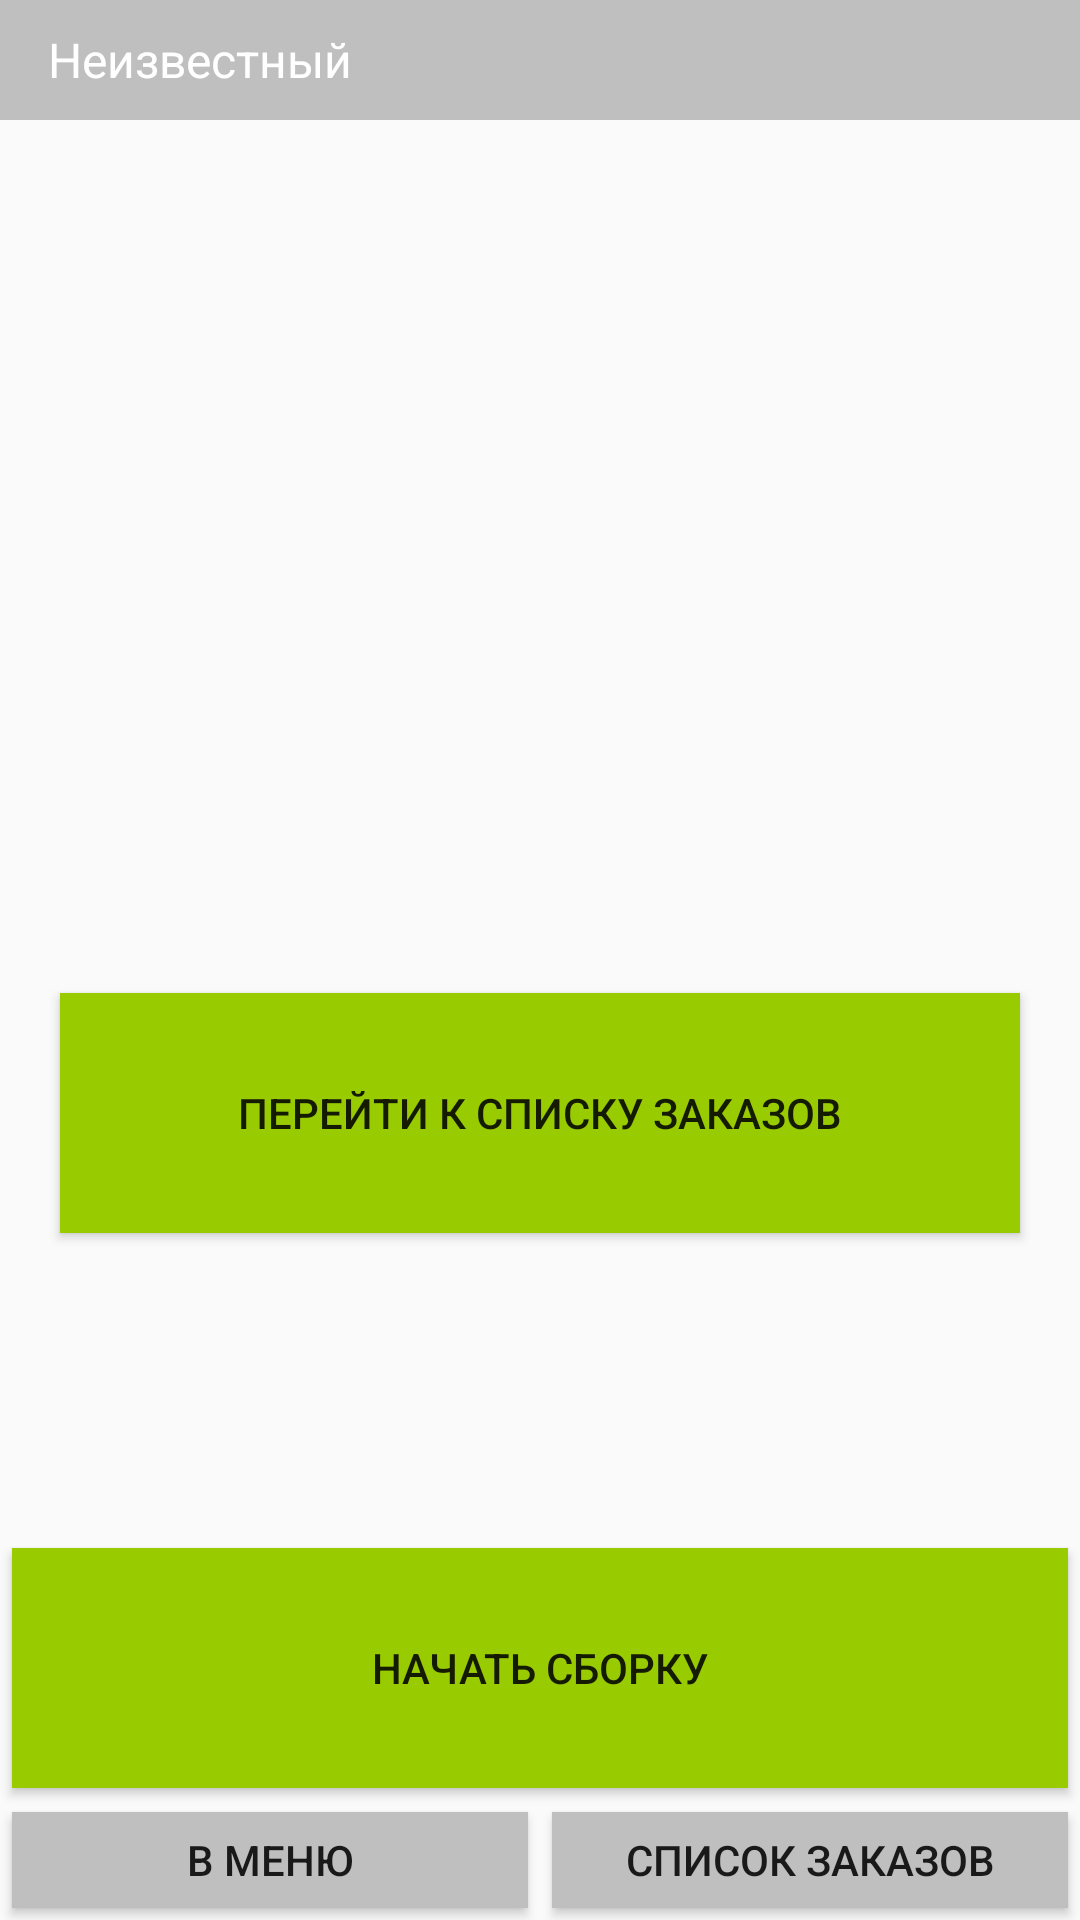

Here is an Android app screen rendered from its layout file. Give the layout XML and the strings, colors and styles it references.
<!-- AndroidManifest.xml: activity theme AppTheme.NoActionBar -->
<!-- res/layout/activity_order.xml -->
<?xml version="1.0" encoding="utf-8"?>
<android.support.constraint.ConstraintLayout xmlns:android="http://schemas.android.com/apk/res/android"
    xmlns:app="http://schemas.android.com/apk/res-auto"
    xmlns:tools="http://schemas.android.com/tools"
    android:layout_width="match_parent"
    android:layout_height="match_parent"
    tools:context="com.example.ed.edscannerapp.packing.OrderActivity">

    <LinearLayout
        android:layout_width="match_parent"
        android:layout_height="match_parent"
        android:orientation="vertical">

        <LinearLayout
            android:layout_width="match_parent"
            android:layout_height="40dp"
            android:background="@color/colorSecond"
            android:orientation="horizontal">

            <TextView
                android:id="@+id/order_user_name"
                android:layout_width="match_parent"
                android:layout_height="match_parent"
                android:layout_weight="1"
                android:gravity="center_vertical"
                android:textColor="#fff"
                android:layout_marginLeft="16dp"
                android:textSize="16dp"
                android:text="Неизвестный" />

        </LinearLayout>

        <LinearLayout
            android:id="@+id/order_container"
            android:layout_width="match_parent"
            android:layout_height="match_parent"
            android:orientation="vertical">

            <LinearLayout
                android:layout_width="match_parent"
                android:layout_height="wrap_content"
                android:layout_marginBottom="2dp"
                android:paddingLeft="16dp"
                android:paddingRight="16dp"
                android:layout_weight="2"
                android:gravity="center"
                android:orientation="vertical">

                <LinearLayout
                    android:id="@+id/order_client_block"
                    android:layout_width="match_parent"
                    android:layout_height="0dp"
                    android:gravity="center_horizontal"
                    android:layout_weight="1"
                    android:visibility="gone"
                    android:orientation="vertical">

                    <TextView
                        android:id="@+id/order_status_title"
                        android:layout_width="match_parent"
                        android:layout_height="wrap_content"
                        android:textAlignment="center"
                        android:layout_marginTop="16dp"
                        android:textSize="18sp"/>

                    <TextView
                        android:id="@+id/order_client_name"
                        android:layout_width="match_parent"
                        android:layout_height="wrap_content"
                        android:textAlignment="center"
                        android:layout_marginTop="100dp"
                        android:textColor="#000"
                        android:textSize="28sp"/>

                    <TextView
                        android:id="@+id/order_client_orders_count"
                        android:layout_marginTop="40dp"
                        android:layout_width="wrap_content"
                        android:layout_height="wrap_content"
                        android:textColor="#000"
                        android:textSize="20sp" />

                    <TextView
                        android:id="@+id/order_client_status"
                        android:layout_marginTop="14dp"
                        android:layout_width="wrap_content"
                        android:layout_height="wrap_content"
                        android:textColor="#000"
                        android:textSize="20sp" />

                    <LinearLayout
                        android:layout_width="match_parent"
                        android:layout_height="wrap_content"
                        android:layout_marginTop="14dp"
                        android:gravity="center"
                        android:orientation="horizontal">

                        <TextView
                            android:id="@+id/order_client_shipping_zone"
                            android:layout_width="wrap_content"
                            android:layout_height="wrap_content"
                            android:layout_marginRight="16dp"
                            android:textColor="#000"
                            android:textSize="20sp" />

                        <TextView
                            android:id="@+id/order_client_order_id"
                            android:layout_width="wrap_content"
                            android:layout_height="wrap_content"
                            android:layout_marginLeft="16dp"
                            android:textColor="#000"
                            android:textSize="20sp" />
                    </LinearLayout>

                    <TextView
                        android:id="@+id/order_client_comment"
                        android:layout_marginTop="40dp"
                        android:layout_width="wrap_content"
                        android:layout_height="wrap_content"
                        android:textColor="#f00"
                        android:textAlignment="center"
                        android:textSize="20sp" />
                </LinearLayout>

                <LinearLayout
                    android:id="@+id/order_client_no_orders_block"
                    android:layout_width="match_parent"
                    android:layout_height="match_parent"
                    android:layout_weight="1"
                    android:orientation="vertical">

                    <TextView
                        android:id="@+id/order_client_no_orders_message"
                        android:layout_marginTop="180dp"
                        android:layout_marginBottom="80dp"
                        android:paddingLeft="16dp"
                        android:paddingRight="16dp"
                        android:layout_width="wrap_content"
                        android:layout_height="wrap_content"
                        android:layout_gravity="center"
                        android:textColor="#000"
                        android:textAlignment="center"
                        android:textSize="20sp" />

                    <Button
                        android:layout_width="match_parent"
                        android:layout_height="80dp"
                        android:layout_margin="4dp"
                        android:paddingLeft="16dp"
                        android:paddingRight="16dp"
                        android:background="@android:color/holo_green_light"
                        android:onClick="openOrdersActivity"
                        android:text="Перейти к списку заказов" />

                </LinearLayout>

            </LinearLayout>

            <LinearLayout
                android:layout_width="match_parent"
                android:layout_height="wrap_content"
                android:orientation="vertical">

                <Button
                    android:id="@+id/order_scanning_button"
                    android:layout_width="match_parent"
                    android:layout_height="80dp"
                    android:layout_margin="4dp"
                    android:background="@android:color/holo_green_light"
                    android:onClick="openProductActivity"
                    android:visibility="gone"
                    android:text="Перейти к сканированию" />

                <Button
                    android:id="@+id/order_pause_button"
                    android:layout_width="match_parent"
                    android:layout_height="40dp"
                    android:layout_margin="4dp"
                    android:background="@android:color/holo_orange_dark"
                    android:onClick="pauseButtonHandler"
                    android:visibility="gone"
                    android:text="Заморозить сборку"/>

                <Button
                    android:id="@+id/order_start_button"
                    android:layout_width="match_parent"
                    android:layout_height="80dp"
                    android:layout_margin="4dp"
                    android:background="@android:color/holo_green_light"
                    android:onClick="startOrder"
                    android:text="Начать сборку" />

                <LinearLayout
                    android:layout_width="match_parent"
                    android:layout_height="40dp"
                    android:orientation="horizontal">

                    <Button
                        android:id="@+id/order_menu_button"
                        android:layout_width="match_parent"
                        android:layout_height="wrap_content"
                        android:layout_margin="4dp"
                        android:layout_weight="1"
                        android:background="@color/colorSecond"
                        android:onClick="exit"
                        android:text="В меню" />

                    <Button
                        android:id="@+id/order_orders_button"
                        android:layout_width="match_parent"
                        android:layout_height="wrap_content"
                        android:layout_margin="4dp"
                        android:layout_weight="1"
                        android:background="@color/colorSecond"
                        android:onClick="openOrdersActivity"
                        android:text="Список заказов" />

                    <Button
                        android:id="@+id/order_cancel_button"
                        android:layout_width="match_parent"
                        android:layout_height="wrap_content"
                        android:layout_margin="4dp"
                        android:layout_weight="1"
                        android:background="@color/colorSecond"
                        android:onClick="cancelButtonHandler"
                        android:visibility="gone"
                        android:text="Расформировать" />
                </LinearLayout>

            </LinearLayout>


        </LinearLayout>

    </LinearLayout>

</android.support.constraint.ConstraintLayout>
<!-- resources referenced by this layout -->
<resources>
  <color name="colorSecond">#BFBFBF</color>
  <style name="AppTheme.NoActionBar">
          <item name="windowActionBar">false</item>
          <item name="windowNoTitle">true</item>
      </style>
</resources>
